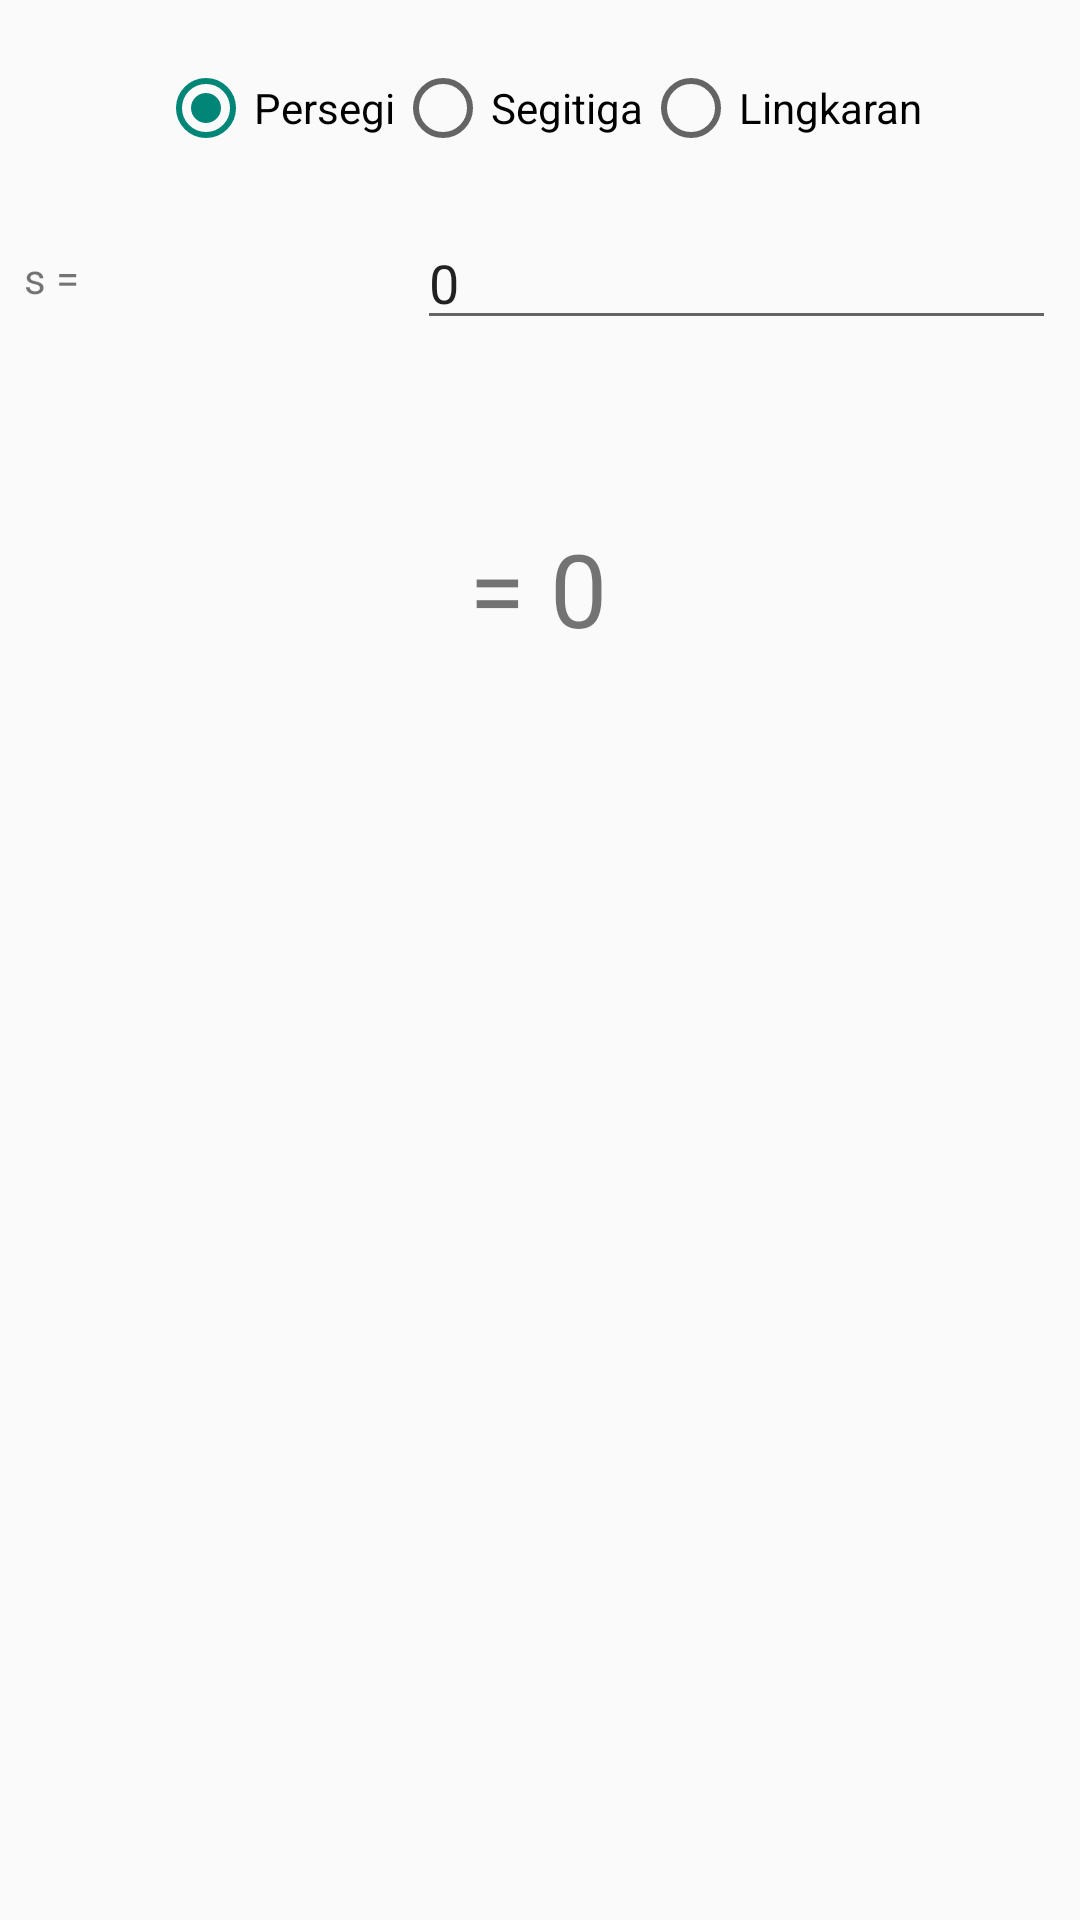

This screen was rendered from an Android layout file. Write that file and the resources it references.
<!-- AndroidManifest.xml: application theme Theme.AppCompat.Light.NoActionBar -->
<!-- res/layout/fragment_area.xml -->
<?xml version="1.0" encoding="utf-8"?>
<FrameLayout xmlns:android="http://schemas.android.com/apk/res/android"
    xmlns:app="http://schemas.android.com/apk/res-auto"
    xmlns:tools="http://schemas.android.com/tools"
    android:layout_width="match_parent"
    android:layout_height="match_parent"
    tools:context=".AreaFragment">

    <androidx.constraintlayout.widget.ConstraintLayout
        android:layout_width="match_parent"
        android:layout_height="match_parent">

        <RadioGroup
            android:id="@+id/rgType"
            android:layout_width="wrap_content"
            android:layout_height="wrap_content"
            android:layout_marginStart="8dp"
            android:layout_marginTop="20dp"
            android:layout_marginEnd="8dp"
            android:orientation="horizontal"
            app:layout_constraintEnd_toEndOf="parent"
            app:layout_constraintStart_toStartOf="parent"
            app:layout_constraintTop_toTopOf="parent">

            <RadioButton
                android:id="@+id/radio1"
                android:layout_width="match_parent"
                android:layout_height="wrap_content"
                android:checked="true"
                android:text="Persegi" />

            <RadioButton
                android:id="@+id/radio2"
                android:layout_width="match_parent"
                android:layout_height="wrap_content"
                android:text="Segitiga" />

            <RadioButton
                android:id="@+id/radio3"
                android:layout_width="match_parent"
                android:layout_height="wrap_content"
                android:text="Lingkaran" />
        </RadioGroup>

        <LinearLayout
            android:id="@+id/linearLayout"
            android:layout_width="0dp"
            android:layout_height="wrap_content"
            android:layout_marginStart="8dp"
            android:layout_marginTop="20dp"
            android:layout_marginEnd="8dp"
            android:gravity="center"
            android:orientation="horizontal"
            app:layout_constraintEnd_toEndOf="parent"
            app:layout_constraintStart_toStartOf="parent"
            app:layout_constraintTop_toBottomOf="@+id/rgType">

            <TextView
                android:id="@+id/label1"
                android:layout_width="wrap_content"
                android:layout_height="wrap_content"
                android:layout_weight="1"
                android:text="s =" />

            <EditText
                android:id="@+id/input1"
                android:layout_width="100dp"
                android:layout_height="wrap_content"
                android:layout_weight="1"
                android:ems="10"
                android:inputType="numberSigned|number|numberDecimal"
                android:text="0" />

            <TextView
                android:id="@+id/label2"
                android:layout_width="wrap_content"
                android:layout_height="wrap_content"
                android:layout_weight="1"
                android:text="h ="
                android:visibility="gone" />

            <EditText
                android:id="@+id/input2"
                android:layout_width="100dp"
                android:layout_height="wrap_content"
                android:layout_weight="1"
                android:ems="10"
                android:inputType="numberSigned|number|numberDecimal"
                android:text="0"
                android:visibility="gone" />
        </LinearLayout>

        <TextView
            android:id="@+id/txtHasil"
            android:layout_width="wrap_content"
            android:layout_height="wrap_content"
            android:layout_marginTop="60dp"
            android:text="= 0"
            android:textSize="34sp"
            app:layout_constraintEnd_toEndOf="parent"
            app:layout_constraintHorizontal_bias="0.498"
            app:layout_constraintStart_toStartOf="parent"
            app:layout_constraintTop_toBottomOf="@+id/linearLayout" />

    </androidx.constraintlayout.widget.ConstraintLayout>
</FrameLayout>
<!-- resources referenced by this layout -->
<resources>

</resources>
